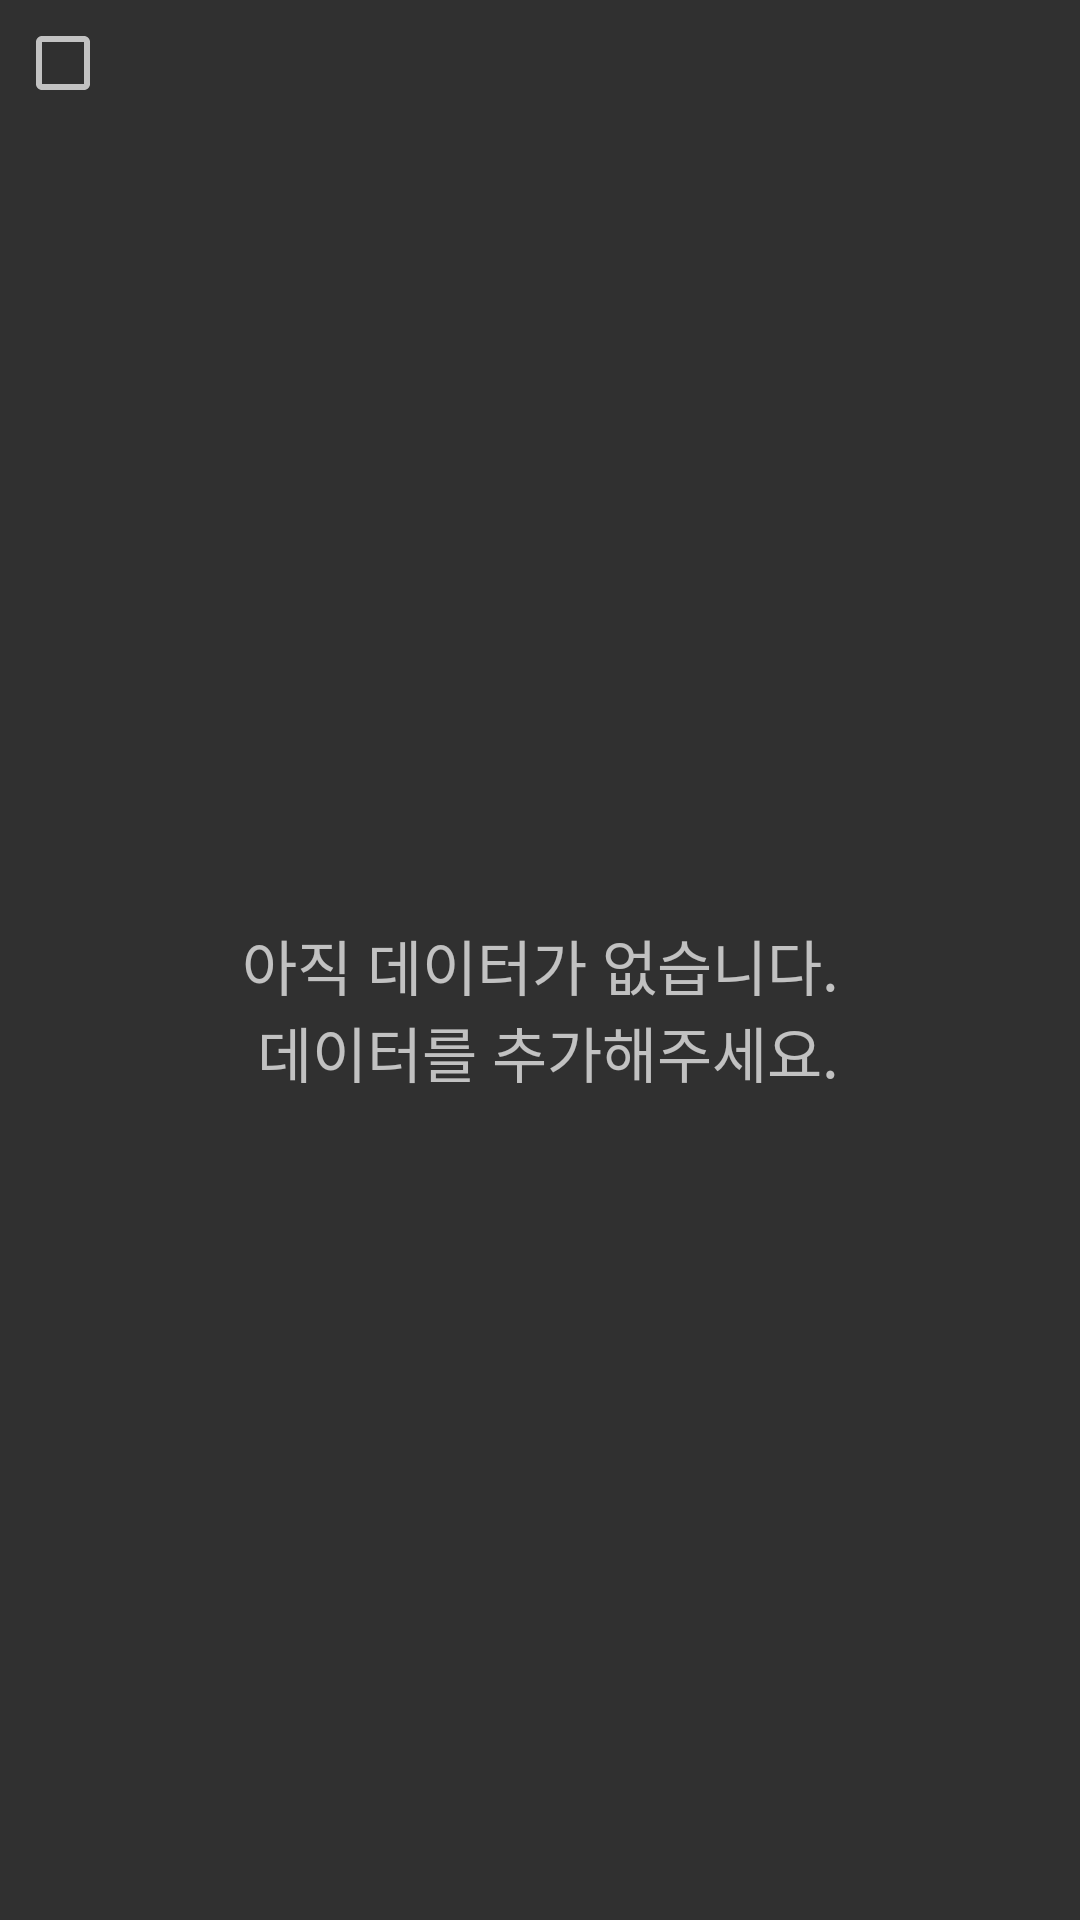

Here is an Android app screen rendered from its layout file. Give the layout XML and the strings, colors and styles it references.
<!-- AndroidManifest.xml: application theme AppTheme -->
<!-- res/layout/activity_choice_location_before.xml -->
<?xml version="1.0" encoding="utf-8"?>
<FrameLayout xmlns:android="http://schemas.android.com/apk/res/android"
    xmlns:app="http://schemas.android.com/apk/res-auto"
    xmlns:tools="http://schemas.android.com/tools"
    android:layout_width="match_parent"
    android:layout_height="match_parent">


    <ImageView
        android:layout_width="100dp"
        android:layout_height="100dp"
        android:layout_gravity="center"
        android:alpha="0.3"
        android:src="@drawable/ic_photo_library_black_24dp" />

    <LinearLayout
        android:layout_width="match_parent"
        android:layout_height="match_parent"
        android:layout_margin="@dimen/margin_linearlayout"
        android:orientation="vertical">


        <CheckBox
            android:id="@+id/checkBox"
            android:layout_width="wrap_content"
            android:layout_height="wrap_content"
            android:background="@drawable/selector_checkbox"
            android:gravity="right" />

        <TextView
            android:id="@+id/tvNoData"
            android:layout_width="match_parent"
            android:layout_height="match_parent"
            android:gravity="center_vertical|center_horizontal"
            android:text="@string/info_no_data"
            android:textSize="@dimen/text_info" />

        <ListView
            android:id="@+id/listView"
            android:layout_width="match_parent"
            android:layout_height="match_parent"
            android:visibility="gone" />

        <GridView
            android:id="@+id/gridView"
            android:layout_width="match_parent"
            android:layout_height="match_parent"
            android:columnWidth="100dp"
            android:horizontalSpacing="10dp"
            android:numColumns="auto_fit"
            android:verticalSpacing="10dp"
            android:visibility="gone"></GridView>


    </LinearLayout>

</FrameLayout>
<!-- resources referenced by this layout -->
<resources>
  <dimen name="margin_linearlayout">5dp</dimen>
  <dimen name="text_info">20sp</dimen>
  <string name="info_no_data">아직 데이터가 없습니다.\n 데이터를 추가해주세요.</string>
  <style name="AppTheme" parent="Theme.AppCompat.NoActionBar">
          
          <item name="colorPrimary">@color/colorPrimary</item>
          <item name="colorPrimaryDark">@color/colorPrimaryDark</item>
          <item name="colorAccent">@color/colorAccent</item>
      </style>
  <color name="colorPrimary">#1f8c96</color>
  <color name="colorPrimaryDark">#c72c2c</color>
  <color name="colorAccent">#8efa2f</color>
</resources>
